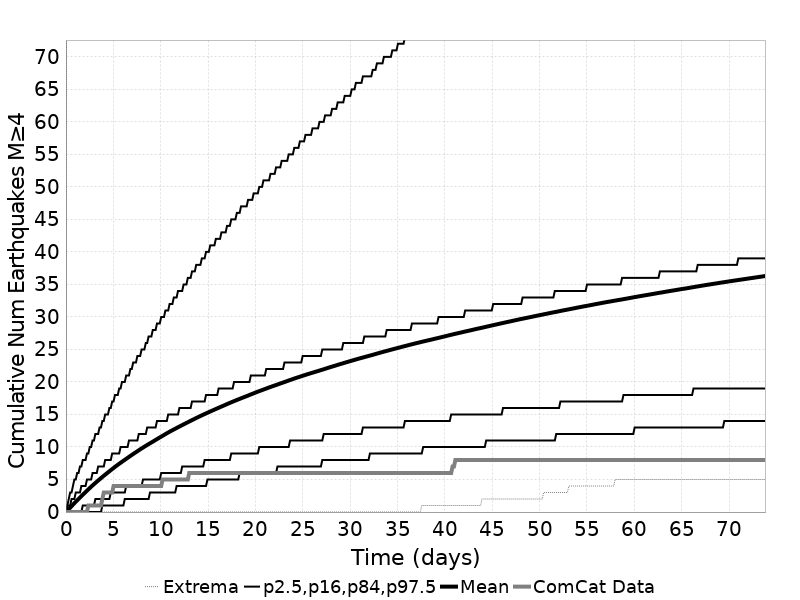

The table this chart was drawn from, first rows:
Time (days), ComCat Data, Simulation Mean, Simulation Median, Simulation Mode, Simulation Minimum, Simulation Maximum, 2.5 %-ile, 16 %-ile, 84 %-ile, 97.5 %-ile
0.0, 0.0, 0.0, 0.0, 0.0, 0.0, 0.0, 0.0, 0.0, 0.0, 0.0
0.1479, 0.0, 0.2165, 0.0, 0.0, 0.0, 179.0, 0.0, 0.0, 1.0, 1.0
0.2958, 0.0, 0.4358, 0.0, 0.0, 0.0, 226.0, 0.0, 0.0, 1.0, 2.0
0.4437, 0.0, 0.669, 0.0, 0.0, 0.0, 364.0, 0.0, 0.0, 1.0, 3.0
0.5916, 0.0, 0.9047, 1.0, 0.0, 0.0, 446.0, 0.0, 0.0, 2.0, 3.0
0.7395, 0.0, 1.132, 1.0, 0.0, 0.0, 498.0, 0.0, 0.0, 2.0, 4.0
0.8874, 0.0, 1.361, 1.0, 0.0, 0.0, 547.0, 0.0, 0.0, 2.0, 5.0
1.035, 0.0, 1.586, 1.0, 1.0, 0.0, 574.0, 0.0, 0.0, 3.0, 5.0
1.183, 0.0, 1.808, 1.0, 1.0, 0.0, 599.0, 0.0, 0.0, 3.0, 6.0
1.331, 0.0, 2.021, 1.0, 1.0, 0.0, 620.0, 0.0, 0.0, 3.0, 6.0
1.479, 0.0, 2.232, 2.0, 1.0, 0.0, 644.0, 0.0, 0.0, 3.0, 7.0
1.627, 0.0, 2.441, 2.0, 1.0, 0.0, 657.0, 0.0, 0.0, 4.0, 7.0
1.775, 0.0, 2.658, 2.0, 1.0, 0.0, 678.0, 0.0, 1.0, 4.0, 8.0
1.923, 0.0, 2.865, 2.0, 2.0, 0.0, 767.0, 0.0, 1.0, 4.0, 8.0
2.071, 0.0, 3.072, 2.0, 2.0, 0.0, 830.0, 0.0, 1.0, 4.0, 8.0
2.218, 0.0, 3.283, 2.0, 2.0, 0.0, 878.0, 0.0, 1.0, 5.0, 9.0
2.366, 1.0, 3.484, 3.0, 2.0, 0.0, 912.0, 0.0, 1.0, 5.0, 9.0
2.514, 1.0, 3.693, 3.0, 2.0, 0.0, 938.0, 0.0, 1.0, 5.0, 10.0
2.662, 1.0, 3.898, 3.0, 2.0, 0.0, 971.0, 0.0, 1.0, 5.0, 10.0
2.81, 1.0, 4.093, 3.0, 2.0, 0.0, 1003, 0.0, 1.0, 6.0, 11.0
2.958, 1.0, 4.284, 3.0, 3.0, 0.0, 1016, 0.0, 1.0, 6.0, 11.0
3.106, 1.0, 4.474, 3.0, 3.0, 0.0, 1024, 0.0, 2.0, 6.0, 12.0
3.254, 1.0, 4.66, 4.0, 3.0, 0.0, 1042, 0.0, 2.0, 6.0, 12.0
3.402, 1.0, 4.849, 4.0, 3.0, 0.0, 1058, 0.0, 2.0, 7.0, 12.0
3.549, 1.0, 5.028, 4.0, 3.0, 0.0, 1077, 0.0, 2.0, 7.0, 13.0
3.697, 1.0, 5.214, 4.0, 3.0, 0.0, 1092, 0.0, 2.0, 7.0, 13.0
3.845, 2.0, 5.397, 4.0, 3.0, 0.0, 1112, 1.0, 2.0, 7.0, 14.0
3.993, 3.0, 5.574, 4.0, 4.0, 0.0, 1126, 1.0, 2.0, 7.0, 14.0
4.141, 3.0, 5.748, 4.0, 4.0, 0.0, 1134, 1.0, 2.0, 8.0, 15.0
4.289, 3.0, 5.919, 5.0, 4.0, 0.0, 1143, 1.0, 2.0, 8.0, 15.0
4.437, 3.0, 6.091, 5.0, 4.0, 0.0, 1152, 1.0, 2.0, 8.0, 15.0
4.585, 3.0, 6.264, 5.0, 4.0, 0.0, 1179, 1.0, 2.0, 8.0, 16.0
4.733, 3.0, 6.439, 5.0, 4.0, 0.0, 1189, 1.0, 3.0, 8.0, 16.0
4.881, 3.0, 6.609, 5.0, 4.0, 0.0, 1200, 1.0, 3.0, 9.0, 17.0
5.028, 4.0, 6.774, 5.0, 4.0, 0.0, 1207, 1.0, 3.0, 9.0, 17.0
5.176, 4.0, 6.943, 5.0, 5.0, 0.0, 1216, 1.0, 3.0, 9.0, 18.0
5.324, 4.0, 7.104, 5.0, 5.0, 0.0, 1222, 1.0, 3.0, 9.0, 18.0
5.472, 4.0, 7.261, 6.0, 5.0, 0.0, 1227, 1.0, 3.0, 9.0, 18.0
5.62, 4.0, 7.421, 6.0, 5.0, 0.0, 1234, 1.0, 3.0, 9.0, 19.0
5.768, 4.0, 7.575, 6.0, 5.0, 0.0, 1239, 1.0, 3.0, 10.0, 19.0
5.916, 4.0, 7.729, 6.0, 5.0, 0.0, 1242, 1.0, 3.0, 10.0, 20.0
6.064, 4.0, 7.878, 6.0, 5.0, 0.0, 1252, 1.0, 3.0, 10.0, 20.0
6.212, 4.0, 8.028, 6.0, 5.0, 0.0, 1260, 2.0, 3.0, 10.0, 20.0
6.359, 4.0, 8.182, 6.0, 5.0, 0.0, 1267, 2.0, 4.0, 10.0, 21.0
6.507, 4.0, 8.333, 6.0, 5.0, 0.0, 1275, 2.0, 4.0, 10.0, 21.0
6.655, 4.0, 8.482, 7.0, 6.0, 0.0, 1279, 2.0, 4.0, 11.0, 21.0
6.803, 4.0, 8.63, 7.0, 6.0, 0.0, 1287, 2.0, 4.0, 11.0, 22.0
6.951, 4.0, 8.78, 7.0, 6.0, 0.0, 1292, 2.0, 4.0, 11.0, 22.0
7.099, 4.0, 8.927, 7.0, 6.0, 0.0, 1298, 2.0, 4.0, 11.0, 23.0
7.247, 4.0, 9.072, 7.0, 6.0, 0.0, 1303, 2.0, 4.0, 11.0, 23.0
7.395, 4.0, 9.211, 7.0, 6.0, 0.0, 1307, 2.0, 4.0, 11.0, 23.0
7.543, 4.0, 9.356, 7.0, 6.0, 0.0, 1310, 2.0, 4.0, 11.0, 24.0
7.691, 4.0, 9.498, 7.0, 6.0, 0.0, 1324, 2.0, 4.0, 12.0, 24.0
7.838, 4.0, 9.642, 7.0, 6.0, 0.0, 1334, 2.0, 4.0, 12.0, 24.0
7.986, 4.0, 9.778, 8.0, 6.0, 0.0, 1340, 2.0, 4.0, 12.0, 25.0
8.134, 4.0, 9.915, 8.0, 6.0, 0.0, 1345, 2.0, 5.0, 12.0, 25.0
8.282, 4.0, 10.05, 8.0, 6.0, 0.0, 1355, 2.0, 5.0, 12.0, 25.0
8.43, 4.0, 10.18, 8.0, 7.0, 0.0, 1357, 2.0, 5.0, 12.0, 26.0
8.578, 4.0, 10.32, 8.0, 7.0, 0.0, 1364, 2.0, 5.0, 13.0, 26.0
8.726, 4.0, 10.44, 8.0, 7.0, 0.0, 1370, 2.0, 5.0, 13.0, 27.0
... 440 more rows
